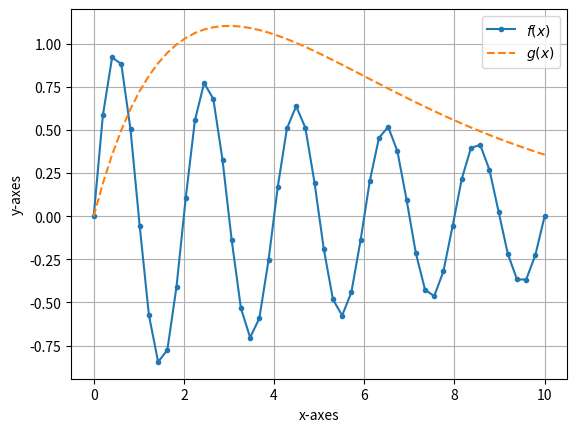

Generate this figure with matplotlib: (Note: this script raises an exception after producing the figure.)
"""
Exercise 5
[redacted]
"""
import numpy as np
import matplotlib.pyplot as plt

"""
Problem 1.
Plot the following functions over span [0, 10]:
f(x) = e^(-x/10) sin(pi*x)
g(x) = x*e^(-x/3)
Include lablels {x-axes, y-axes}
Include legend showing which line is which plot.
"""

x = np.linspace(0, 10)
f = np.exp(-x / 10) * np.sin(np.pi * x)
g = x * np.exp(-x / 3)
plt.plot(x, f, '.-', x, g, '--')
plt.xlabel('x-axes')
plt.ylabel('y-axes')
plt.legend(('$f(x)$', '$g(x)$'))
plt.grid(True)

"""
Problem 2.
Create an array using numpy, of values spaced by .1 
with the range [0,2*pi). Assign this array to 't'.
Using the array, create points:
x = 16sin(t)
y = 13cos(t) - 5cos(2t) - 2cos(3t) - cos(4t)
Plot your points using Matplotlib.
"""
t = np.linspace(0, 2 * np.pi, num = 2 * np.pi / 0.1)
x = 16 * np.sin(t)
y = 13 * np.cos(t) - 5 * np.cos(2*t) - 2 * np.cos(3*t) - np.cos(4*t)
plt.plot(t, x, '.-', t, y, '--')
plt.xlabel('$t$')
plt.ylabel('')
plt.legend(('$x(t)$', '$y(t)$'))
plt.grid(True)

"""
Problem 3.
Creating a density graph. Create one array with the following count and call it 'data':
Count -> Values
6 -> 1.3 (this means [1.3, 1.3, 1.3, 1.3, 1.3, 1.3]
2 -> 2.4
9 -> 3.1
4 -> 4.3
1 -> 5.8
10 -> 6.6
Change the array into a data frame using pandas, call this data frame 'df'.
"""
data = np.array([6, 2, 9, 4, 1, 10])
label = np.array([1.3, 2.4, 3.1, 4.3, 5.8, 6.6])
plt.bar(label, data, edgecolor = 'k', color = 'lightblue')
plt.xticks(label)

# another way
data = np.concatenate([[1.3] * 6, [2.4] * 2, [3.1] * 9, [4.3] * 4, [5.8], [6.6] * 10])
import pandas as pd
df = pd.DataFrame(data)
df.plot(kind = 'hist', edgecolor = 'k', color = 'lightblue')

"""
Problem 4.
We will be graphing two graphs in one figure. Use:
Temp : 98, 57, 69, 67, 59, 87, 59, 47, 69, 75
Speed : 269, 275, 214, 235, 214, 289, 278, 300, 345, 417
Lap : 1, 2, 3, 4, 5, 6, 7, 8, 9, 10
Set appropriate labels and legends on each plot.
"""
temp = np.array([98, 57, 69, 67, 59, 87, 59, 47, 69, 75])
speed = np.array([269, 275, 214, 235, 214, 289, 278, 300, 345, 417])
lap = np.arange(1, 11)
plt.subplot(2, 1, 1)
plt.plot(temp, speed, 'o')
plt.xlabel('temp')
plt.ylabel('speed')
plt.subplot(2, 1, 2)
plt.plot(temp, lap, 'o', color = 'r', )
plt.xlabel('temp')
plt.ylabel('lap')

"""
Problem 5.
Create a sample of 100 values from the standard normal distribution(numpy), 
and create a side by side plot histogram of the PDF and the CDF of the values.
"""
x = np.random.randn(100)
plt.subplot(1, 2, 1)
plt.hist(x, edgecolor = 'k')
plt.subplot(1, 2, 2)
plt.hist(x, cumulative = True, edgecolor = 'k')

"""
Problem 6.
(3D plot)
"""
